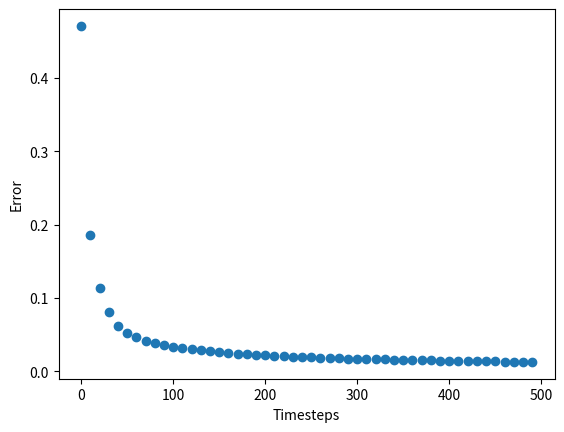

Write Python code to recreate this figure.
import numpy as np 
import matplotlib.pyplot as plt 

#seed for determinism
np.random.seed(1)

#make design array
input_list = [[3,2],[4,1],[6,10],[9,2],[3,7],[7,8],[1,2],[3,1]]
exp_output = [[1,1,0,1,0,0,0,1]]


#check if they are the same length
if(len(input_list) == len(exp_output)):
  print("List are equal")

#transpose lists to make them usuable
X = np.transpose(np.transpose(input_list))
Y = np.transpose(exp_output)
print(X)
print(Y)

#initialize weights and biases
syn0 = 2 * np.random.random((2,5)) - 1
syn1 = 2 * np.random.random((5,1)) - 1

b0 = 2 * np.random.random((1,5)) - 1
b1 = 2 * np.random.random((1,1)) - 1

#create the sigmoid activation function
def sigmoid(x):
    return 1/(1+np.exp(-x))

#create the derivative for the activation function 
def sig_deriv(output):
  return output * (1-output)

#create array to store timesteps and the error values
errors = []
timeSteps = []

#feeding forward
for k in range(500):
  l0 = X #set the firet layer to the input_list
  
  #create the z (temp) variable that is fed into activation function
  z0 = np.dot(l0,syn0) + b0  

  #activate the function
  l1 = sigmoid(z0)

  #second z (temp) var that will be activated
  z1 = np.dot(l1,syn1) + b1 

  #activate the second layer
  l2 = sigmoid(z1)

  #time to find the error
  l2_error = l2 - Y

  #find the derivative of the values in l2 to give the direction in which to change and then multiply it by the error in order to have the direction and magnitude of the shift
  l2_delta = l2_error * sig_deriv(l2)

  #every couple of iterations - print error
  if(k%10 == 0):
    print("ERROR after " + str(k) + " iterations")
    print(str(np.mean(abs(l2_error))))
    
    #store in the arrays to be displayed later
    errors.append(np.mean(abs(l2_error)))
    timeSteps.append(k)

  #find the error of the l1 values
  l1_error = np.dot(l2_delta, np.transpose(syn1))

  #in what direction and magnitude should the values in l1 be shifted
  l1_delta = l1_error * sig_deriv(l1) 

  #change the weights and biases accordingly
  syn0 -= np.dot(np.transpose(l0),l1_delta)
  syn1 -= np.dot(np.transpose(l1),l2_delta)

  #b0 += np.transpose(np.dot(np.transpose(l0),l1_delta))
  b1 += np.mean(abs(np.transpose(np.dot(np.transpose(l1),l2_delta)))) #no idea what I'm doing

#display the errors over time to the screen
def displayError(X, Y, name, x_label, y_label):
  plt.figure(1)
  if(len(X) == len(Y)):
    plt.scatter(X, Y)
    plt.xlabel(x_label)
    plt.ylabel(y_label)
    plt.savefig(name)
  else:
    print("The two arrays are not equal in length. Cannot diplay graph")


#Time for testing of the model

#create function to feed_forward in 
def feed_forward(X_test, Y_test, l0, l1, syn0, syn1, b0, b1):

  #see above in the for loop to understand how this works
  l0 = X_test
  z0 = np.dot(l0,syn0) + b0
  l1 = sigmoid(z0)
  z1 = np.dot(l1,syn1) + b1
  l2 = sigmoid(z1)

  #calculate the error of the function on the new data
  l2_avg_error = np.mean(abs(l2 - Y_test))
  print("ERROR on new data  = " + str(l2_avg_error))

  return l2

#toy data to test 
input_test = [[3,4],[1,3],[2,6],[4,1],[3,2],[5,3]]
exp_out_test = [[0,0,0,1,1,1]]

#transpose to make useful
test = np.transpose(np.transpose(input_test))
exp_res_test = np.transpose(exp_out_test)

displayError(timeSteps, errors, "errors.png", "Timesteps", "Error")
pred = feed_forward(test, exp_res_test, l0, l1, syn0, syn1, b0, b1)
print(pred)
